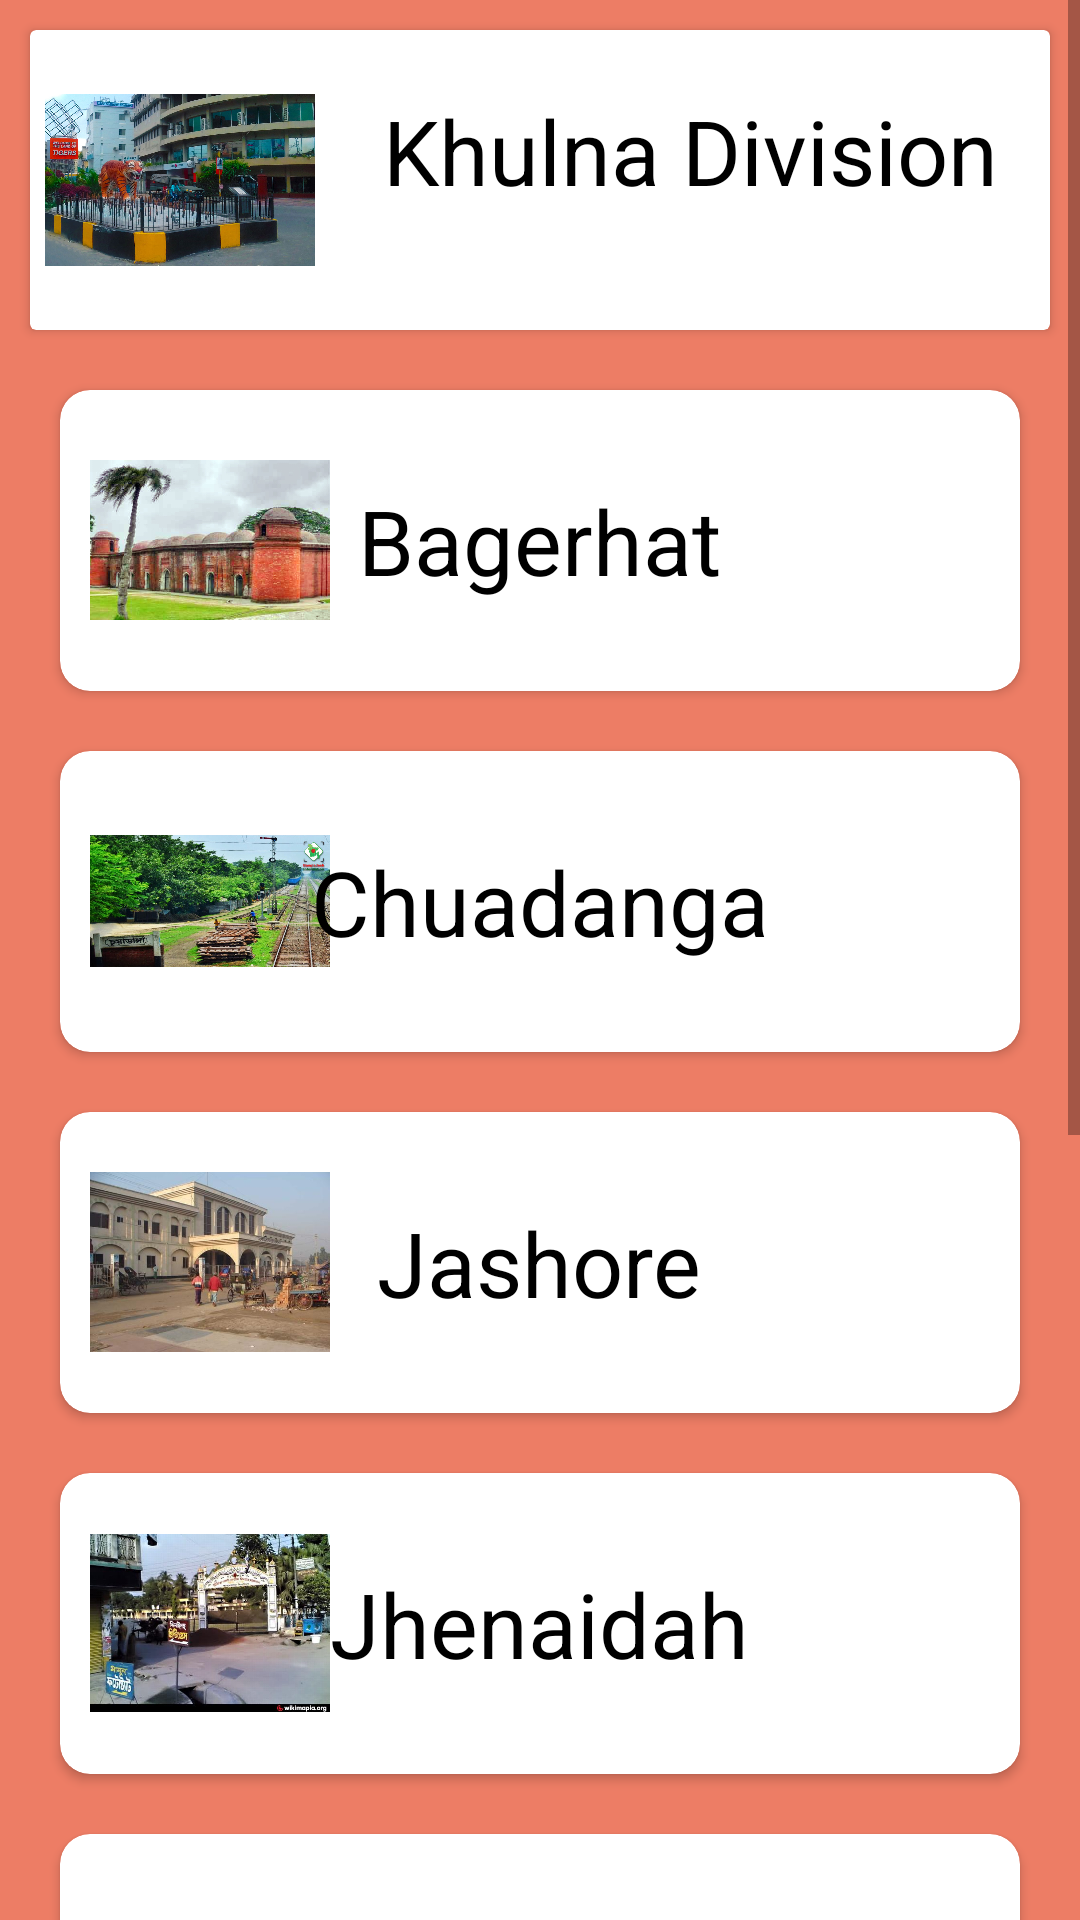

Here is an Android app screen rendered from its layout file. Give the layout XML and the strings, colors and styles it references.
<!-- AndroidManifest.xml: application theme Theme.MAD_Card -->
<!-- res/layout/activity_khulna.xml -->
<?xml version="1.0" encoding="utf-8"?>
<ScrollView xmlns:android="http://schemas.android.com/apk/res/android"
    xmlns:app="http://schemas.android.com/apk/res-auto"
    xmlns:tools="http://schemas.android.com/tools"
    android:layout_width="match_parent"
    android:layout_height="match_parent"
    android:background="#ED7D65"
    tools:context=".MainActivity">

    <LinearLayout
        android:layout_width="match_parent"
        android:layout_height="match_parent"
        android:orientation="vertical">
        <androidx.cardview.widget.CardView
            android:layout_width="match_parent"
            android:layout_height="wrap_content"
            android:layout_marginTop="10sp"
            android:layout_marginLeft="10sp"
            android:layout_marginRight="10sp"
            >
            <LinearLayout
                android:layout_width="match_parent"
                android:layout_height="wrap_content"
                android:orientation="horizontal"
                >
                <ImageView
                    android:layout_width="100sp"
                    android:layout_height="100sp"
                    android:src="@drawable/khulna"
                    android:padding="5sp">

                </ImageView>
                <TextView
                    android:layout_width="match_parent"
                    android:layout_height="match_parent"
                    android:text="Khulna Division"
                    android:textSize="30sp"
                    android:textColor="@color/black"
                    android:textAlignment="center"
                    android:layout_gravity="center"
                    android:paddingTop="20sp"
                    >

                </TextView>

            </LinearLayout>
        </androidx.cardview.widget.CardView>

        <GridLayout
            android:layout_width="match_parent"
            android:layout_height="wrap_content"
            android:layout_marginTop="10sp"
            android:layout_marginRight="10sp"
            android:layout_marginLeft="10sp"
            android:rowCount="1"
            android:columnCount="1"
            >

            <androidx.cardview.widget.CardView
                android:layout_gravity="fill"
                android:layout_rowWeight="1"
                android:layout_columnWeight="1"
                app:cardCornerRadius="10sp"
                android:layout_margin="10sp"
                >
                <ImageView
                    android:layout_width="100sp"
                    android:layout_height="100sp"
                    android:src="@drawable/bagerhatcity"
                    android:padding="10sp">

                </ImageView>
                <TextView
                    android:layout_width="wrap_content"
                    android:layout_height="wrap_content"
                    android:text="Bagerhat"
                    android:textColor="@color/black"
                    android:textSize="30sp"
                    android:textAlignment="center"
                    android:layout_gravity="center"
                    android:paddingTop="30sp"
                    android:paddingBottom="30sp"

                    >

                </TextView>

            </androidx.cardview.widget.CardView>
            <androidx.cardview.widget.CardView
                android:layout_gravity="fill"
                android:layout_rowWeight="1"
                android:layout_columnWeight="1"
                app:cardCornerRadius="10sp"
                android:layout_margin="10sp"
                >
                <ImageView
                    android:layout_width="100sp"
                    android:layout_height="100sp"
                    android:src="@drawable/chuadangacity"
                    android:padding="10sp">

                </ImageView>
                <TextView
                    android:layout_width="wrap_content"
                    android:layout_height="wrap_content"
                    android:text="Chuadanga"
                    android:textColor="@color/black"
                    android:textSize="30sp"
                    android:textAlignment="center"
                    android:layout_gravity="center"
                    android:paddingTop="30sp"
                    android:paddingBottom="30sp"
                    >

                </TextView>

            </androidx.cardview.widget.CardView>
            <androidx.cardview.widget.CardView
                android:layout_gravity="fill"
                android:layout_rowWeight="1"
                android:layout_columnWeight="1"
                app:cardCornerRadius="10sp"
                android:layout_margin="10sp"
                >
                <ImageView
                    android:layout_width="100sp"
                    android:layout_height="100sp"
                    android:src="@drawable/jessorecity"
                    android:padding="10sp">

                </ImageView>
                <TextView
                    android:layout_width="wrap_content"
                    android:layout_height="wrap_content"
                    android:text="Jashore"
                    android:textColor="@color/black"
                    android:textSize="30sp"
                    android:textAlignment="center"
                    android:layout_gravity="center"
                    android:paddingTop="30sp"
                    android:paddingBottom="30sp"
                    >

                </TextView>

            </androidx.cardview.widget.CardView>
            <androidx.cardview.widget.CardView
                android:layout_gravity="fill"
                android:layout_rowWeight="1"
                android:layout_columnWeight="1"
                app:cardCornerRadius="10sp"
                android:layout_margin="10sp"
                >
                <ImageView
                    android:layout_width="100sp"
                    android:layout_height="100sp"
                    android:src="@drawable/jhenaidahcity"
                    android:padding="10sp">

                </ImageView>
                <TextView
                    android:layout_width="wrap_content"
                    android:layout_height="wrap_content"
                    android:text="Jhenaidah"
                    android:textColor="@color/black"
                    android:textSize="30sp"
                    android:textAlignment="center"
                    android:layout_gravity="center"
                    android:paddingTop="30sp"
                    android:paddingBottom="30sp"
                    >

                </TextView>

            </androidx.cardview.widget.CardView>
            <androidx.cardview.widget.CardView
                android:layout_gravity="fill"
                android:layout_rowWeight="1"
                android:layout_columnWeight="1"
                app:cardCornerRadius="10sp"
                android:layout_margin="10sp"
                >
                <ImageView
                    android:layout_width="100sp"
                    android:layout_height="100sp"
                    android:src="@drawable/khulnacity"
                    android:padding="10sp">

                </ImageView>
                <TextView
                    android:layout_width="wrap_content"
                    android:layout_height="wrap_content"
                    android:text="Khulna"
                    android:textColor="@color/black"
                    android:textSize="30sp"
                    android:textAlignment="center"
                    android:layout_gravity="center"
                    android:paddingTop="30sp"
                    android:paddingBottom="30sp"
                    >

                </TextView>

            </androidx.cardview.widget.CardView>
            <androidx.cardview.widget.CardView
                android:layout_gravity="fill"
                android:layout_rowWeight="1"
                android:layout_columnWeight="1"
                app:cardCornerRadius="10sp"
                android:layout_margin="10sp"
                >
                <ImageView
                    android:layout_width="100sp"
                    android:layout_height="100sp"
                    android:src="@drawable/khustiacity"
                    android:padding="10sp">

                </ImageView>
                <TextView
                    android:layout_width="wrap_content"
                    android:layout_height="wrap_content"
                    android:text="Kushtia"
                    android:textColor="@color/black"
                    android:textSize="30sp"
                    android:textAlignment="center"
                    android:layout_gravity="center"
                    android:paddingTop="30sp"
                    android:paddingBottom="30sp"
                    >

                </TextView>

            </androidx.cardview.widget.CardView>
            <androidx.cardview.widget.CardView
                android:layout_gravity="fill"
                android:layout_rowWeight="1"
                android:layout_columnWeight="1"
                app:cardCornerRadius="10sp"
                android:layout_margin="10sp"
                >
                <ImageView
                    android:layout_width="100sp"
                    android:layout_height="100sp"
                    android:src="@drawable/manguracity"
                    android:padding="10sp">

                </ImageView>
                <TextView
                    android:layout_width="wrap_content"
                    android:layout_height="wrap_content"
                    android:text="Magura"
                    android:textColor="@color/black"
                    android:textSize="30sp"
                    android:textAlignment="center"
                    android:layout_gravity="center"
                    android:paddingTop="30sp"
                    android:paddingBottom="30sp"
                    >

                </TextView>

            </androidx.cardview.widget.CardView>
            <androidx.cardview.widget.CardView
                android:layout_gravity="fill"
                android:layout_rowWeight="1"
                android:layout_columnWeight="1"
                app:cardCornerRadius="10sp"
                android:layout_margin="10sp"
                >
                <ImageView
                    android:layout_width="100sp"
                    android:layout_height="100sp"
                    android:src="@drawable/narailcity"
                    android:padding="10sp">

                </ImageView>
                <TextView
                    android:layout_width="wrap_content"
                    android:layout_height="wrap_content"
                    android:text="Narail"
                    android:textColor="@color/black"
                    android:textSize="30sp"
                    android:textAlignment="center"
                    android:layout_gravity="center"
                    android:paddingTop="30sp"
                    android:paddingBottom="30sp"
                    >

                </TextView>

            </androidx.cardview.widget.CardView>
        </GridLayout>

    </LinearLayout>



</ScrollView>
<!-- resources referenced by this layout -->
<resources>
  <!-- drawable bagerhatcity: jpg bitmap (drawable, 166503 bytes) -->
  <!-- drawable chuadangacity: jpg bitmap (drawable, 174917 bytes) -->
  <!-- drawable jessorecity: jpg bitmap (drawable, 30986 bytes) -->
  <!-- drawable jhenaidahcity: jpg bitmap (drawable, 53639 bytes) -->
  <!-- drawable khulna: jpg bitmap (drawable, 174729 bytes) -->
  <!-- drawable khustiacity: jpg bitmap (drawable, 71566 bytes) -->
  <!-- drawable manguracity: jpg bitmap (drawable, 41265 bytes) -->
  <!-- drawable narailcity: jpg bitmap (drawable, 35547 bytes) -->
  <style name="Theme.MAD_Card" parent="Theme.MaterialComponents.DayNight.DarkActionBar">
          
          <item name="colorPrimary">@color/purple_500</item>
          <item name="colorPrimaryVariant">@color/purple_700</item>
          <item name="colorOnPrimary">@color/white</item>
          
          <item name="colorSecondary">@color/teal_200</item>
          <item name="colorSecondaryVariant">@color/teal_700</item>
          <item name="colorOnSecondary">@color/black</item>
          
          <item name="android:statusBarColor" tools:targetApi="l">?attr/colorPrimaryVariant</item>
          
      </style>
  <!-- not gathered from this repository: default colours our renderer supplied (Android Studio template values) -->
  <color name="purple_500">#FF6200EE</color>
  <color name="purple_700">#FF3700B3</color>
  <color name="teal_200">#FF03DAC5</color>
  <color name="teal_700">#FF018786</color>
  <color name="black">#FF000000</color>
  <color name="white">#FFFFFFFF</color>
</resources>
